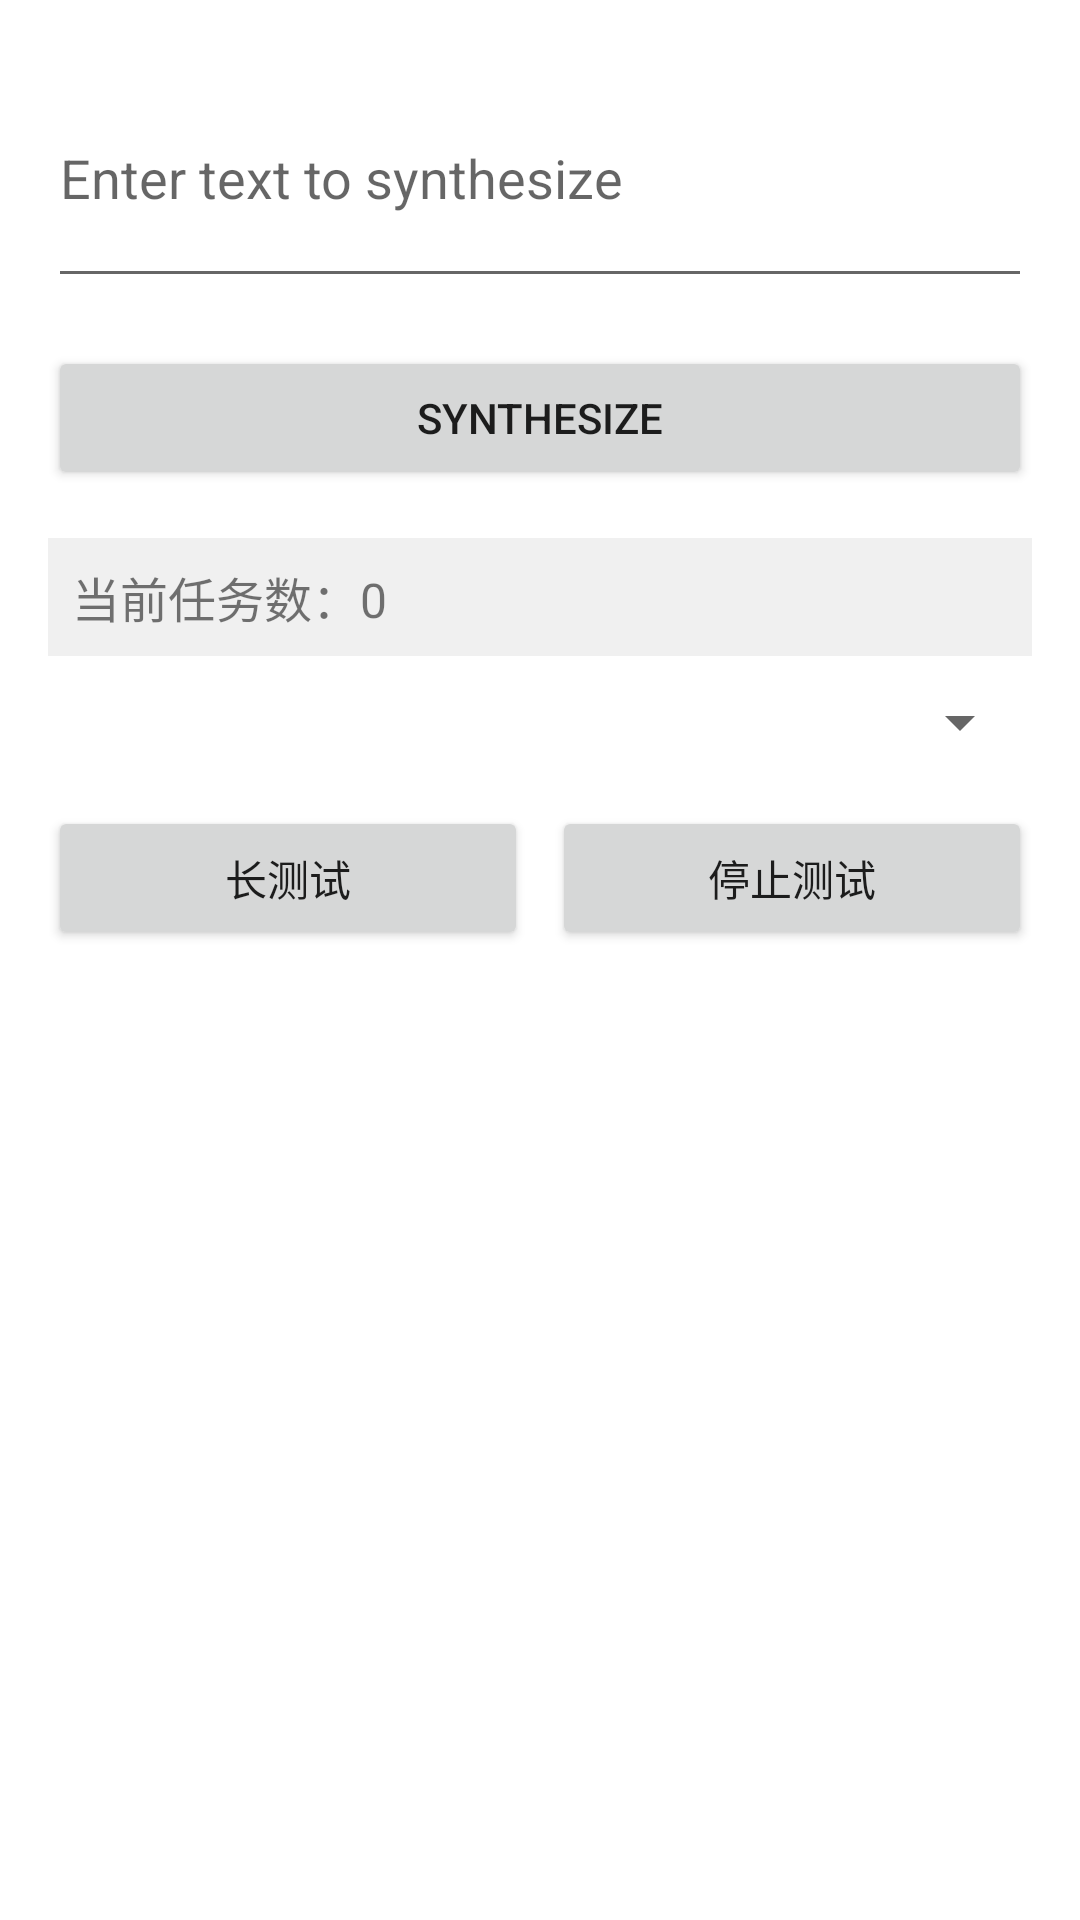

Here is an Android app screen rendered from its layout file. Give the layout XML and the strings, colors and styles it references.
<!-- AndroidManifest.xml: application theme Theme.SynthesizerParallelTest -->
<!-- res/layout/activity_test.xml -->
<?xml version="1.0" encoding="utf-8"?>
<LinearLayout xmlns:android="http://schemas.android.com/apk/res/android"
    xmlns:tools="http://schemas.android.com/tools"
    android:layout_width="match_parent"
    android:layout_height="match_parent"
    android:orientation="vertical"
    android:padding="16dp"
    tools:context=".ori.MainActivity">

    
    <EditText
        android:id="@+id/editTextTest"
        android:layout_width="match_parent"
        android:layout_height="wrap_content"
        android:hint="Enter text to synthesize"
        android:inputType="textMultiLine"
        android:minLines="3" />

    
    <Button
        android:id="@+id/synthesizeButtonTest"
        android:layout_width="match_parent"
        android:layout_height="wrap_content"
        android:text="Synthesize"
        android:layout_marginTop="16dp" />

    
    <TextView
        android:id="@+id/outputMessageTest"
        android:layout_width="match_parent"
        android:layout_height="wrap_content"
        android:text="当前任务数：0"
        android:textSize="16sp"
        android:layout_marginTop="16dp"
        android:padding="8dp"
        android:background="#f0f0f0"
        android:scrollbars="vertical" />

    <Spinner
        android:id="@+id/textSpinnerTest"
        android:layout_width="match_parent"
        android:layout_height="wrap_content"
        android:layout_marginTop="10dp"
        android:prompt="@string/text_spinner_prompt" />

    <LinearLayout
        android:layout_width="match_parent"
        android:layout_height="wrap_content"
        android:orientation="horizontal"
        android:layout_marginTop="16dp">

        <Button
            android:id="@+id/longTestButton"
            android:layout_width="0dp"
            android:layout_height="wrap_content"
            android:layout_weight="1"
            android:text="长测试"
            android:layout_marginEnd="4dp"/>

        <Button
            android:id="@+id/stopTestButton"
            android:layout_width="0dp"
            android:layout_height="wrap_content"
            android:layout_weight="1"
            android:text="停止测试"
            android:layout_marginStart="4dp"/>
    </LinearLayout>






</LinearLayout>
<!-- resources referenced by this layout -->
<resources>
  <string name="text_spinner_prompt">请选择一句话</string>
  <style name="Theme.SynthesizerParallelTest" parent="Theme.MaterialComponents.DayNight.DarkActionBar">
          
          <item name="colorPrimary">@color/purple_500</item>
          <item name="colorPrimaryVariant">@color/purple_700</item>
          <item name="colorOnPrimary">@color/white</item>
          
          <item name="colorSecondary">@color/teal_200</item>
          <item name="colorSecondaryVariant">@color/teal_700</item>
          <item name="colorOnSecondary">@color/black</item>
          
          <item name="android:statusBarColor" tools:targetApi="l">?attr/colorPrimaryVariant</item>
          
      </style>
  <!-- not gathered from this repository: default colours our renderer supplied (Android Studio template values) -->
  <color name="purple_500">#FF6200EE</color>
  <color name="purple_700">#FF3700B3</color>
  <color name="teal_200">#FF03DAC5</color>
  <color name="teal_700">#FF018786</color>
  <color name="black">#FF000000</color>
  <color name="white">#FFFFFFFF</color>
</resources>
